Image classification data set "classification_dataset" (SahanaK17/Coffee_Fruit_Prediction on GitHub). Class labels (3): overripe, ripe, unripe.

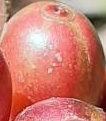
Label: ripe

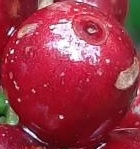
Label: ripe

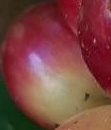
Label: unripe

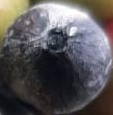
Label: overripe

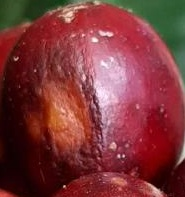
Label: overripe

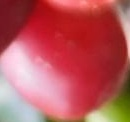
Label: ripe
